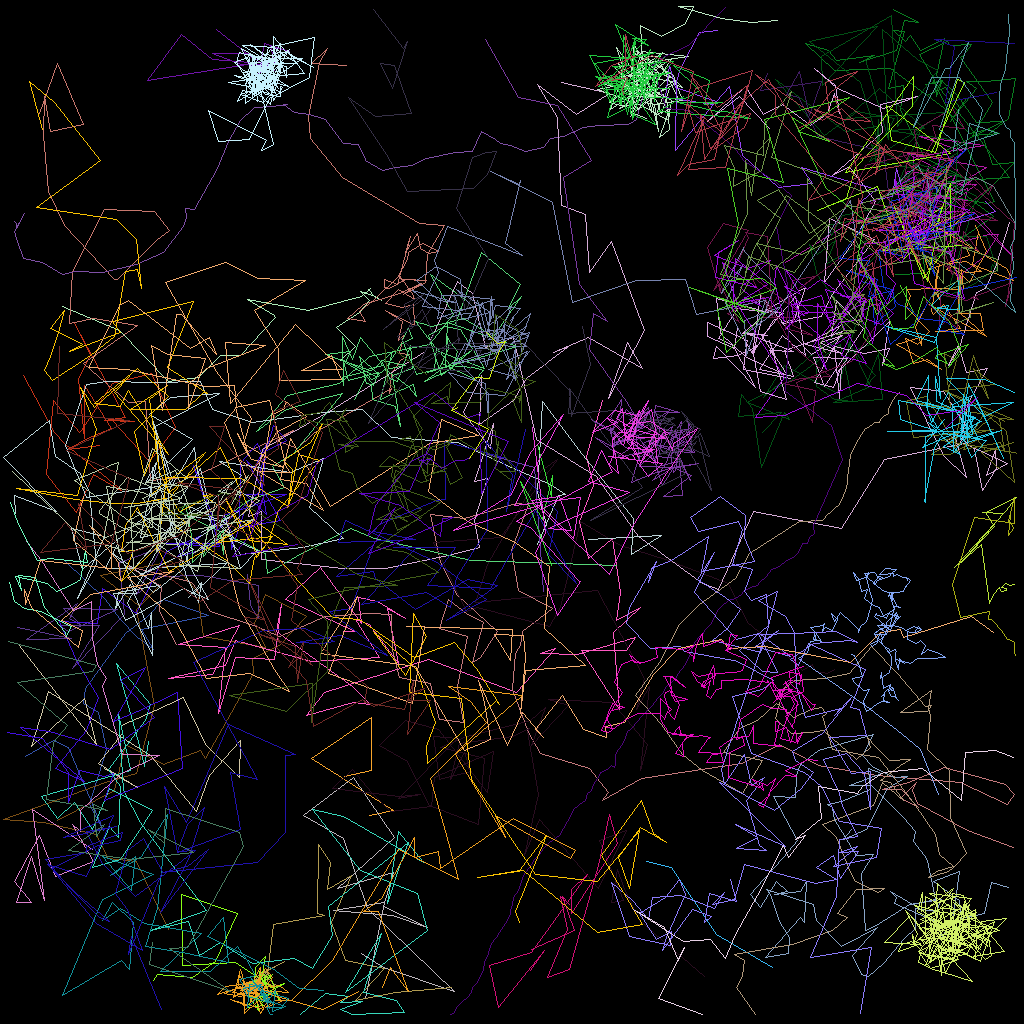

The table this chart was drawn from, first rows:
traj_idx, frame, x, y, z
12, 0, 42.98, 96.99, 0.0
12, 1, 46.35, 96.28, 0.0
12, 2, 46.34, 89.58, 0.0
12, 3, 38.84, 94.75, 0.0
12, 4, 49.08, 101.2, 0.0
12, 5, 46.16, 101.9, 0.0
1, 0, 8.052, 69.98, 0.0
1, 1, 13.18, 74.81, 0.0
1, 2, 15.05, 77.34, 0.0
1, 3, 17.06, 79.53, 0.0
1, 4, 19.12, 81.09, 0.0
1, 5, 17.66, 78.64, 0.0
1, 6, 26.02, 76.82, 0.0
1, 7, 20.4, 74.88, 0.0
1, 8, 18.34, 76.98, 0.0
1, 9, 15.6, 79.17, 0.0
1, 10, 10.65, 86.03, 0.0
1, 11, 10.4, 87.84, 0.0
1, 12, 12.29, 88.96, 0.0
1, 13, 13.23, 93.68, 0.0
1, 14, 11.09, 100.5, 0.0
1, 15, 12.87, 103.8, 0.0
1, 16, 8.486, 93.36, 0.0
1, 17, 6.656, 92.55, 0.0
1, 18, 3.082, 94.51, 0.0
57, 0, 31.25, 7.747, 0.0
57, 1, 26.47, 7.388, 0.0
57, 2, 22.62, 4.283, 0.0
57, 3, 18.32, 9.975, 0.0
57, 5, 30.9, 7.955, 0.0
57, 6, 32.73, 8.638, 0.0
57, 7, 33.86, 7.544, 0.0
57, 8, 31.66, 8.743, 0.0
57, 9, 33.06, 8.442, 0.0
57, 10, 32.3, 9.217, 0.0
57, 11, 33.01, 5.386, 0.0
57, 12, 36.1, 6.332, 0.0
57, 13, 33.74, 5.757, 0.0
57, 14, 34.38, 8.014, 0.0
57, 15, 30.16, 8.005, 0.0
57, 16, 26.48, 6.582, 0.0
57, 17, 31.23, 6.629, 0.0
57, 18, 34.19, 8.754, 0.0
57, 19, 31.28, 7.018, 0.0
57, 20, 27.06, 3.576, 0.0
31, 0, 42.54, 44.97, 0.0
31, 1, 44.37, 43.23, 0.0
31, 2, 42.01, 40.84, 0.0
31, 3, 44.83, 38.99, 0.0
31, 4, 46.18, 37.55, 0.0
31, 5, 44.97, 36.35, 0.0
31, 6, 46.84, 37.02, 0.0
31, 7, 47.59, 37.52, 0.0
31, 8, 46.73, 37.03, 0.0
31, 9, 46.02, 36.12, 0.0
31, 10, 46.21, 35.96, 0.0
31, 11, 45.14, 36.98, 0.0
31, 12, 38.46, 38.7, 0.0
31, 13, 30.89, 37.36, 0.0
31, 14, 34.3, 39.36, 0.0
... 5,024 more rows
